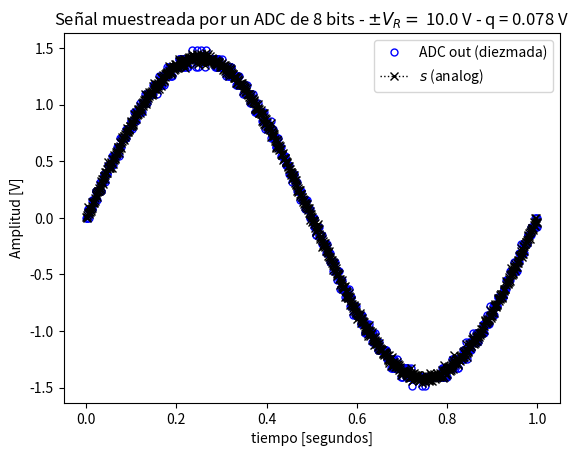
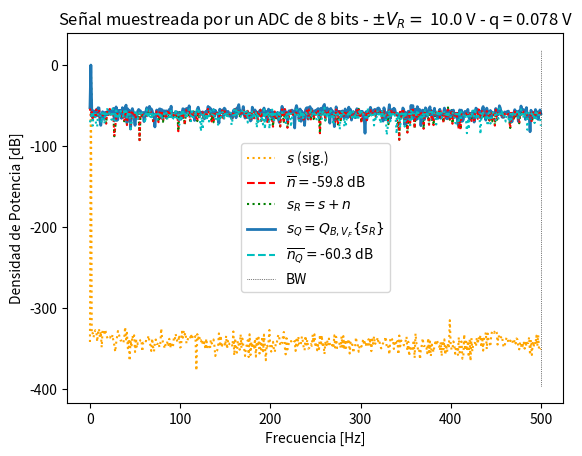
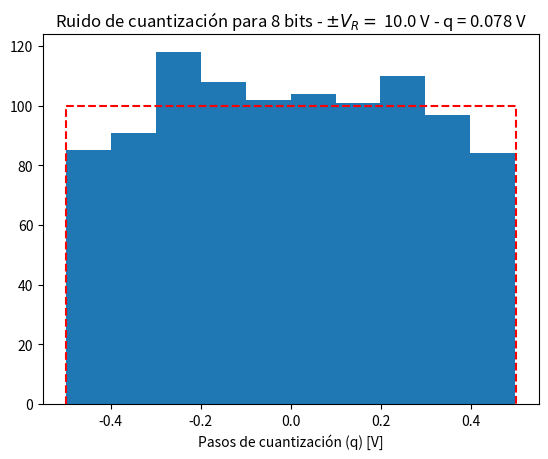

Source code (Python) for these figures, in order:
#!/usr/bin/env python3
# -*- coding: utf-8 -*-
"""
Created on Thu Mar 13 14:58:13 2025

[redacted]
"""

#%% módulos y funciones a importar

import numpy as np
import matplotlib as mpl
import matplotlib.pyplot as plt
import math

#%% Datos de la simulación
fs=1000 # frecuencia de muestreo (Hz)
N =1000  # cantidad de muestras

# Datos del ADC
B = 8 # bits
Vf = 10# rango simétrico de +/- Vf Volts
q = (Vf)/2**(B-1) # paso de cuantización de q Volts

# datos del ruido (potencia de la señal normalizada, es decir 1 W)
pot_ruido_cuant = (q**2)/12# Watts, intrinseco del ADC
kn = 1. # escala de la potencia de ruido analógico
pot_ruido_analog = pot_ruido_cuant * kn # Simulamos un ruido analogico

# %% Genera seno
ts = 1/fs # tiempo de muestreo
df = fs/N # resolución espectral
f0 = 1# grilla de sampleo temporal 
tt = np.linspace(0, (N-1)*ts, N).flatten()
"""
   Busco los valores para los cuales esta senoidal esta normalizada, es decir 
   que la señal tenga una varianza = 1, recordar que relacionamos la vaianza 
   con la energia o potencia. 
   La senoidal es x(t) = A sen ( wt + phi ), la varianza va a estar dada por 
   Var(x) = A^2 * 1/2 por esto definimos A como la definimos 
"""
A = math.sqrt(2) # proceso de normalización 
xx = A*np.sin( 2 * np.pi * f0 * tt  ) # Declaro funcion senoidal
plt.figure(1)
plt.subplot(3,1,1)
plt.plot(tt, xx)
var_xx = np.var(xx)
print(var_xx)

# %%Generador de ruido
# Distrubuido de forma Normal de media nula, le prescribo la potencia para que 
# sea la que definí en el primer bloque como pot_ruido_analog y la cantidad de 
# muestras tiene que ser la misma para que los vectores esten apareados en
# cantidad de elementos
sigma = math.sqrt(pot_ruido_analog) # Esta es la prescripción de la potencia
noise = np.random.normal(0,sigma,N) # media, sigma y cantidad
plt.subplot(3,1,2)
plt.plot(tt, noise)
var_n = np.var(noise) 
# imprimo para chequear que la potencia sea la que le prescribi
print(var_n)
print(pot_ruido_analog)

#%% Sumo la señal analógica con el ruido
xr = xx + noise
plt.subplot(3,1,3)
plt.plot(tt,xr)

#%% Cuantizo
"""
Dividimos la señal ruidosa xr por el paso de cuantización 𝑞: xr/q
Esto nos da una versión "escalada" de la señal, donde los valores ya no están 
en voltios, sino en unidades de 𝑞. Es decir, si 𝑞=0.078125 V y 𝑥𝑟= 0.32 V, 
obtenemos: 0.32 / 0.078125 ≈ 4.1
La función np.round() redondea cada valor al entero más cercano. Para el 
ejemplo anterior: round(4.1)=4
Esto significa que estamos asignando cada muestra de la señal al nivel de 
cuantización más cercano. Por último multiplicamos nuevamente por q para volver
a la escala original en voltios
"""
xq = q * np.round(xr / q) # esta sola linea modela la cuantizaciòn 

#%% Experimento: 
"""
   Se desea simular el efecto de la cuantización sobre una señal senoidal de 
   frecuencia 1 Hz. La señal "analógica" podría tener añadida una cantidad de 
   ruido gausiano e incorrelado.
   
   Se pide analizar el efecto del muestreo y cuantización sobre la señal 
   analógica. Para ello se proponen una serie de gráficas que tendrá que ayudar
   a construir para luego analizar los resultados.
   
"""


# Señales

analog_sig =xx # señal analógica sin ruido
sr = xr # señal analógica de entrada al ADC (con ruido analógico)
srq = xq # señal cuantizada

nn = xr - xx  # señal de ruido de analógico
nq = xq - xr  # señal de ruido de cuantización

#%% Visualización de resultados

# cierro ventanas anteriores
plt.close('all')

##################
# Señal temporal
##################

plt.figure(1)

plt.plot(tt, srq, lw=2, linestyle='', color='blue', marker='o', markersize=5, markerfacecolor='blue', markeredgecolor='blue', fillstyle='none', label='ADC out (diezmada)')
plt.plot(tt, sr, lw=1, color='black', marker='x', ls='dotted', label='$ s $ (analog)')

plt.title('Señal muestreada por un ADC de {:d} bits - $\pm V_R= $ {:3.1f} V - q = {:3.3f} V'.format(B, Vf, q) )
plt.xlabel('tiempo [segundos]')
plt.ylabel('Amplitud [V]')
axes_hdl = plt.gca()
axes_hdl.legend()
plt.show()


###########
# Espectro
###########

plt.figure(2)
ft_SR = 1/N*np.fft.fft( sr)
ft_Srq = 1/N*np.fft.fft( srq)
ft_As = 1/N*np.fft.fft( analog_sig)
ft_Nq = 1/N*np.fft.fft( nq)
ft_Nn = 1/N*np.fft.fft( nn)

# grilla de sampleo frecuencial
ff = np.linspace(0, (N-1)*df, N)

bfrec = ff <= fs/2

Nnq_mean = np.mean(np.abs(ft_Nq)**2)
nNn_mean = np.mean(np.abs(ft_Nn)**2)

plt.plot( ff[bfrec], 10* np.log10(2*np.abs(ft_As[bfrec])**2), color='orange', ls='dotted', label='$ s $ (sig.)' )
plt.plot( np.array([ ff[bfrec][0], ff[bfrec][-1] ]), 10* np.log10(2* np.array([nNn_mean, nNn_mean]) ), '--r', label= '$ \overline{n} = $' + '{:3.1f} dB'.format(10* np.log10(2* nNn_mean)) )
plt.plot( ff[bfrec], 10* np.log10(2*np.abs(ft_SR[bfrec])**2), ':g', label='$ s_R = s + n $' )
plt.plot( ff[bfrec], 10* np.log10(2*np.abs(ft_Srq[bfrec])**2), lw=2, label='$ s_Q = Q_{B,V_F}\{s_R\}$' )
plt.plot( np.array([ ff[bfrec][0], ff[bfrec][-1] ]), 10* np.log10(2* np.array([Nnq_mean, Nnq_mean]) ), '--c', label='$ \overline{n_Q} = $' + '{:3.1f} dB'.format(10* np.log10(2* Nnq_mean)) )
plt.plot( ff[bfrec], 10* np.log10(2*np.abs(ft_Nn[bfrec])**2), ':r')
plt.plot( ff[bfrec], 10* np.log10(2*np.abs(ft_Nq[bfrec])**2), ':c')
plt.plot( np.array([ ff[bfrec][-1], ff[bfrec][-1] ]), plt.ylim(), ':k', label='BW', lw = 0.5  )

plt.title('Señal muestreada por un ADC de {:d} bits - $\pm V_R= $ {:3.1f} V - q = {:3.3f} V'.format(B, Vf, q) )
plt.ylabel('Densidad de Potencia [dB]')
plt.xlabel('Frecuencia [Hz]')
axes_hdl = plt.gca()
axes_hdl.legend()

#############
# Histograma
#############

plt.figure(3)
bins = 10
plt.hist(nq.flatten()/(q), bins=bins)
plt.plot( np.array([-1/2, -1/2, 1/2, 1/2]), np.array([0, N/bins, N/bins, 0]), '--r' )
plt.title( 'Ruido de cuantización para {:d} bits - $\pm V_R= $ {:3.1f} V - q = {:3.3f} V'.format(B, Vf, q))

plt.xlabel('Pasos de cuantización (q) [V]')

